pico-8 play session: mixed d-pad (fixed 12-tick cycle)

[t = 1 s] mixed d-pad (1.2s cycle ×~1): → ← ↑ ↓ + 🅾/❎ taps, ~1s
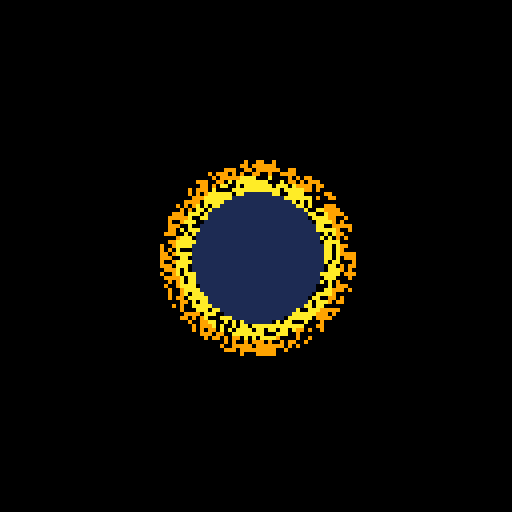

pico-8 cartridge
version 32
__lua__
function fc(t)
	for x=1,5000 do
		add(t,{rnd(128),rnd(128)})
	end
end

function fd(t,c)
	for i in all(t) do
		pset(i[1],i[2],c)
	end
end

function _init()
	a={}
	b={}
	fc(a)
	fc(b)
end


function _draw()
	cls()
	circfill(64,64,24,9)
	fd(a,0)
	circfill(64,64,20,10)
	fd(b,0)
	circfill(64,64,16,1)
end
__gfx__
00000000000000000000000000000000000000000000000000000000000000000000000000000000000000000000000000000000000000000000000000000000
00000000000000000000000000000000000000000000000000000000000000000000000000000000000000000000000000000000000000000000000000000000
00700700000000000000000000000000000000000000000000000000000000000000000000000000000000000000000000000000000000000000000000000000
00077000000000000000000000000000000000000000000000000000000000000000000000000000000000000000000000000000000000000000000000000000
00077000000000000000000000000000000000000000000000000000000000000000000000000000000000000000000000000000000000000000000000000000
00700700000000000000000000000000000000000000000000000000000000000000000000000000000000000000000000000000000000000000000000000000
